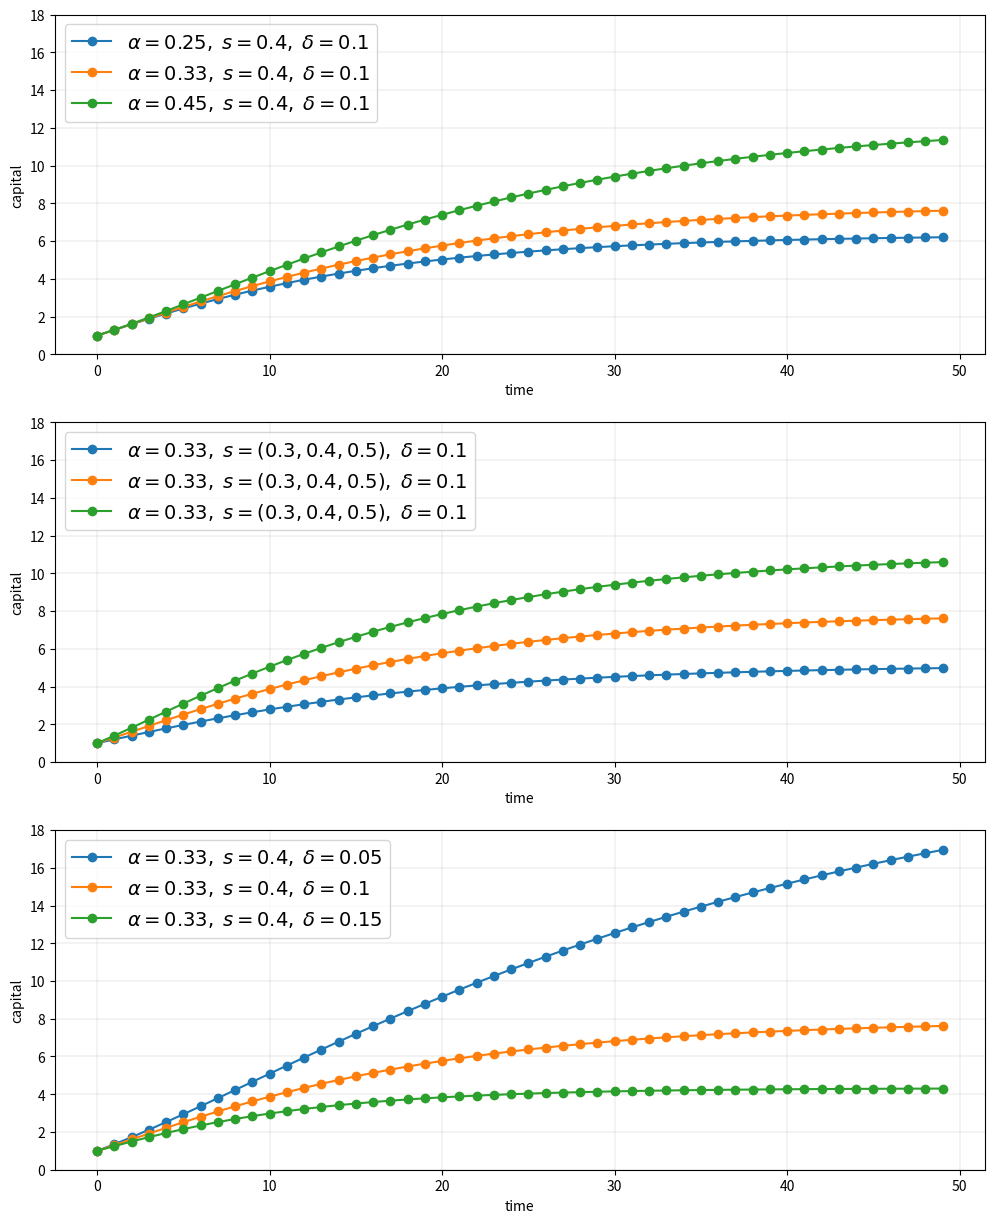
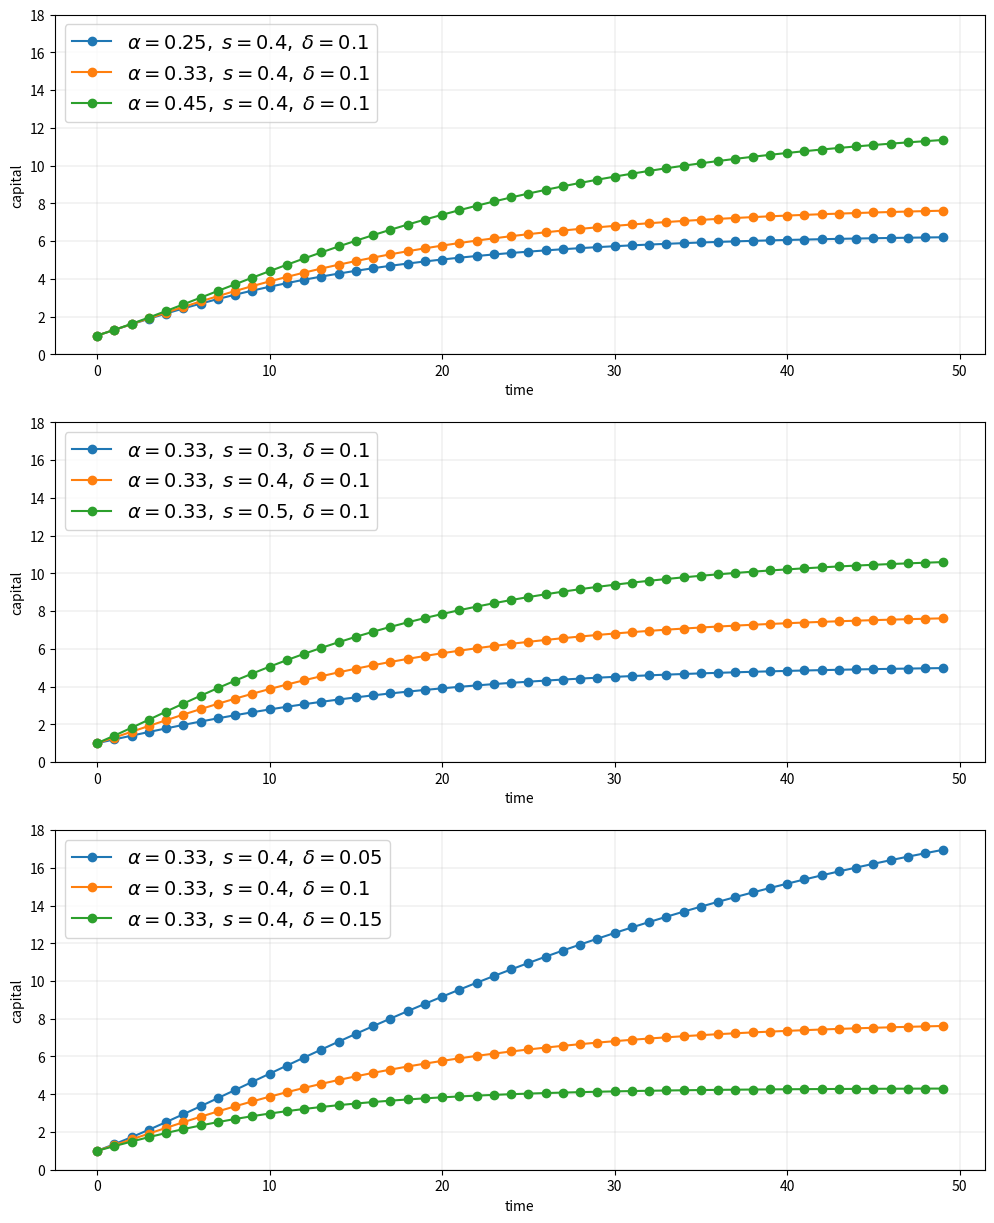

Write Python code to recreate these figures, in order.
import numpy as np
import matplotlib.pyplot as plt

# Allocate memory for time series
k = np.empty(50)

fig, axes = plt.subplots(3, 1, figsize=(12, 15))

# Trajectories with different α
δ = 0.1
s = 0.4
α = (0.25, 0.33, 0.45)

for j in range(3):
    k[0] = 1
    for t in range(49):
        k[t+1] = s * k[t]**α[j] + (1 - δ) * k[t]
    axes[0].plot(k, 'o-', label=rf"$\alpha = {α[j]},\; s = {s},\; \delta={δ}$")

axes[0].grid(lw=0.2)
axes[0].set_ylim(0, 18)
axes[0].set_xlabel('time')
axes[0].set_ylabel('capital')
axes[0].legend(loc='upper left', frameon=True, fontsize=14)

# Trajectories with different s
δ = 0.1
α = 0.33
s = (0.3, 0.4, 0.5)

for j in range(3):
    k[0] = 1
    for t in range(49):
        k[t+1] = s[j] * k[t]**α + (1 - δ) * k[t]
    axes[1].plot(k, 'o-', label=rf"$\alpha = {α},\; s = {s},\; \delta={δ}$")

axes[1].grid(lw=0.2)
axes[1].set_xlabel('time')
axes[1].set_ylabel('capital')
axes[1].set_ylim(0, 18)
axes[1].legend(loc='upper left', frameon=True, fontsize=14)

# Trajectories with different δ
δ = (0.05, 0.1, 0.15)
α = 0.33
s = 0.4

for j in range(3):
    k[0] = 1
    for t in range(49):
        k[t+1] = s * k[t]**α + (1 - δ[j]) * k[t]
    axes[2].plot(k, 'o-', label=rf"$\alpha = {α},\; s = {s},\; \delta={δ[j]}$")

axes[2].set_ylim(0, 18)
axes[2].set_xlabel('time')
axes[2].set_ylabel('capital')
axes[2].grid(lw=0.2)
axes[2].legend(loc='upper left', frameon=True, fontsize=14)

plt.show()

from itertools import product

def plot_path(ax, αs, s_vals, δs, series_length=50):
    """
    Add a time series plot to the axes ax for all given parameters.
    """
    k = np.empty(series_length)

    for (α, s, δ) in product(αs, s_vals, δs):
        k[0] = 1
        for t in range(series_length-1):
            k[t+1] = s * k[t]**α + (1 - δ) * k[t]
        ax.plot(k, 'o-', label=rf"$\alpha = {α},\; s = {s},\; \delta = {δ}$")

    ax.grid(lw=0.2)
    ax.set_xlabel('time')
    ax.set_ylabel('capital')
    ax.set_ylim(0, 18)
    ax.legend(loc='upper left', frameon=True, fontsize=14)

fig, axes = plt.subplots(3, 1, figsize=(12, 15))

# Parameters (αs, s_vals, δs)
set_one = ([0.25, 0.33, 0.45], [0.4], [0.1])
set_two = ([0.33], [0.3, 0.4, 0.5], [0.1])
set_three = ([0.33], [0.4], [0.05, 0.1, 0.15])

for (ax, params) in zip(axes, (set_one, set_two, set_three)):
    αs, s_vals, δs = params
    plot_path(ax, αs, s_vals, δs)

plt.show()